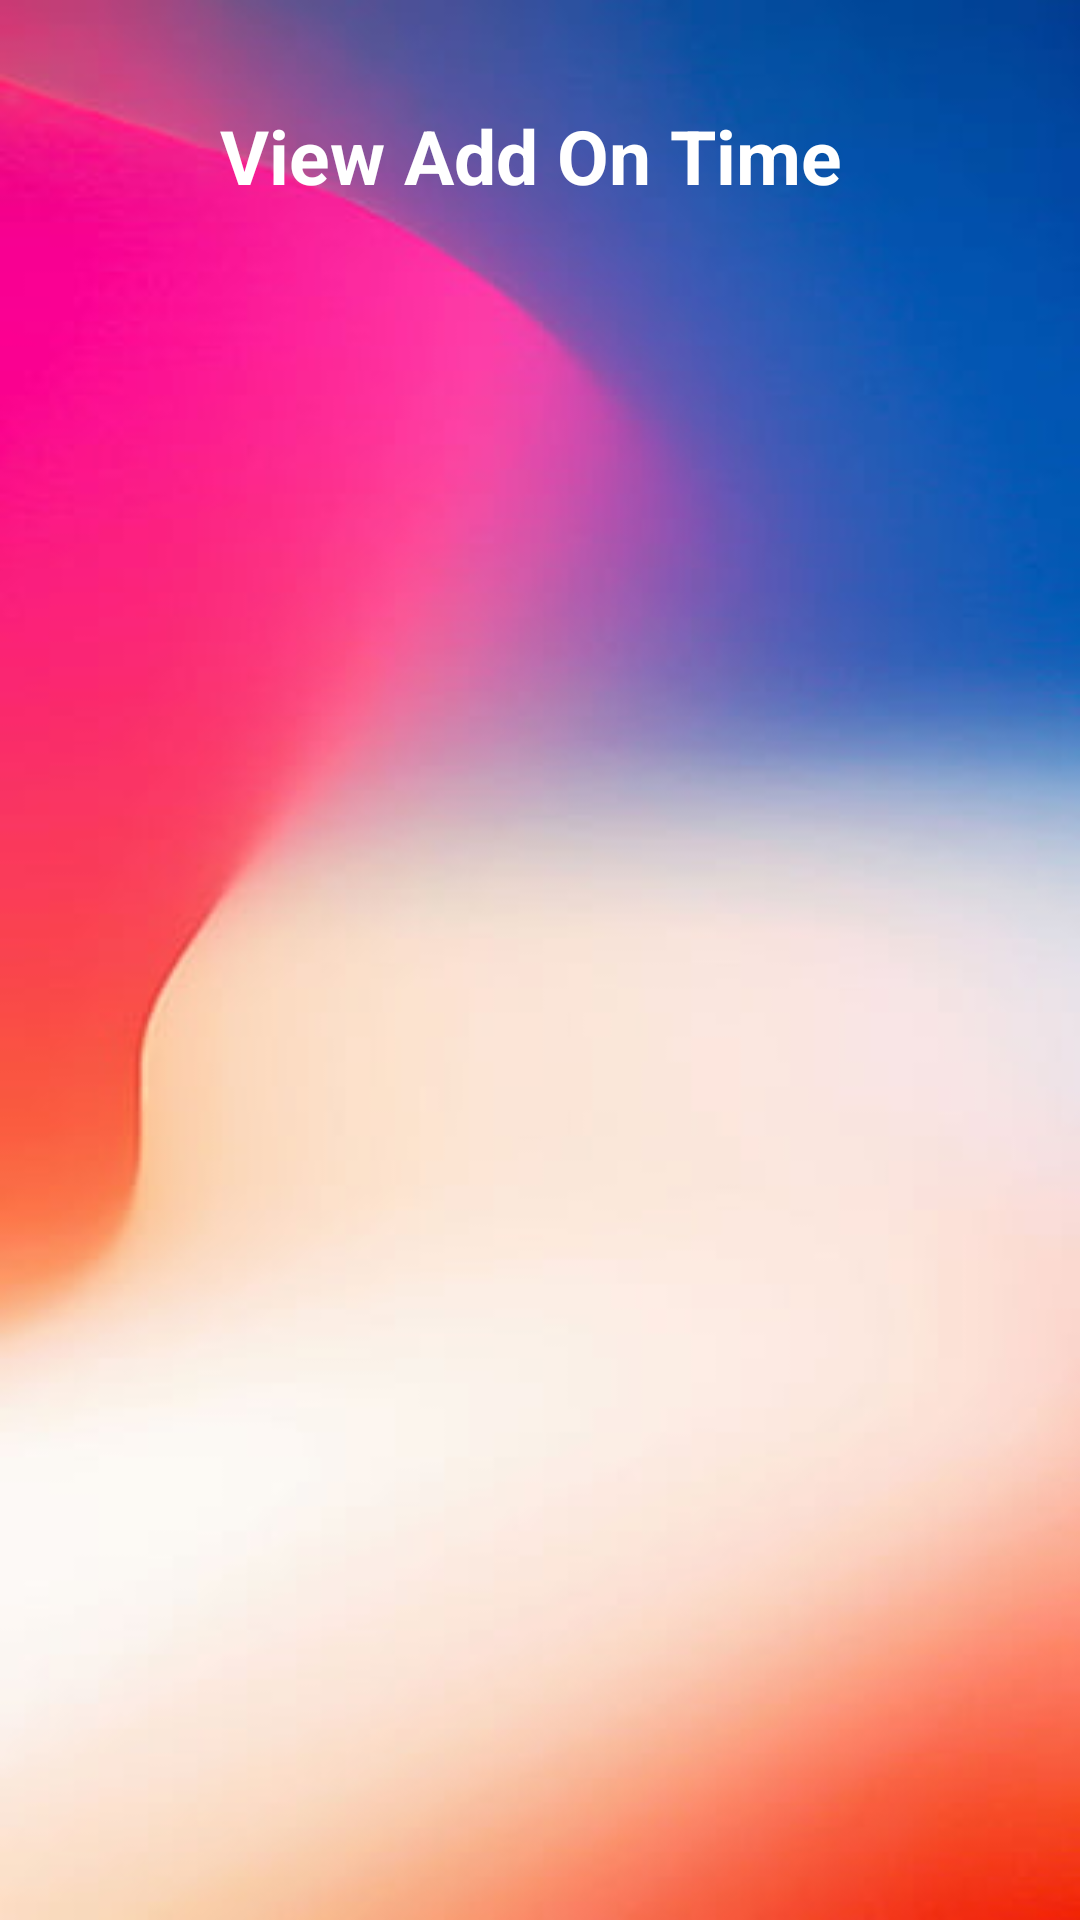

Layout XML and referenced resources for this Android screen:
<!-- AndroidManifest.xml: application theme Theme.HostlyAnd -->
<!-- res/layout/activity_wardenview_addontime.xml -->
<?xml version="1.0" encoding="utf-8"?>
<androidx.constraintlayout.widget.ConstraintLayout xmlns:android="http://schemas.android.com/apk/res/android"
    xmlns:app="http://schemas.android.com/apk/res-auto"
    xmlns:tools="http://schemas.android.com/tools"
    android:layout_width="match_parent"
    android:layout_height="match_parent"
    android:background="@drawable/bg003"
    tools:context=".WardenviewAddontime">

    <TextView
        android:id="@+id/textView49"
        android:layout_width="wrap_content"
        android:layout_height="wrap_content"
        android:layout_marginStart="32dp"
        android:layout_marginTop="35dp"
        android:layout_marginEnd="32dp"
        android:text="View Add On Time "
        android:textColor="@color/white"
        android:textSize="25dp"
        android:textStyle="bold"
        app:layout_constraintEnd_toEndOf="parent"
        app:layout_constraintStart_toStartOf="parent"
        app:layout_constraintTop_toTopOf="parent" />

    <ListView
        android:id="@+id/li"
        android:layout_width="409dp"
        android:layout_height="675dp"
        android:layout_marginTop="30dp"
        app:layout_constraintTop_toBottomOf="@+id/textView49"
        tools:layout_editor_absoluteX="1dp" />
</androidx.constraintlayout.widget.ConstraintLayout>
<!-- resources referenced by this layout -->
<resources>
  <!-- drawable bg003: jpg bitmap (drawable, 11713 bytes) -->
  <style name="Theme.HostlyAnd" parent="Theme.MaterialComponents.DayNight.DarkActionBar">
          
          <item name="colorPrimary">@color/purple_500</item>
          <item name="colorPrimaryVariant">@color/purple_700</item>
          <item name="colorOnPrimary">@color/white</item>
          
          <item name="colorSecondary">@color/teal_200</item>
          <item name="colorSecondaryVariant">@color/teal_700</item>
          <item name="colorOnSecondary">@color/black</item>
          
          <item name="android:statusBarColor">?attr/colorPrimaryVariant</item>
          
      </style>
  <!-- not gathered from this repository: default colours our renderer supplied (Android Studio template values) -->
  <color name="purple_500">#FF6200EE</color>
  <color name="purple_700">#FF3700B3</color>
  <color name="teal_200">#FF03DAC5</color>
  <color name="teal_700">#FF018786</color>
  <color name="black">#FF000000</color>
  <color name="white">#FFFFFFFF</color>
</resources>
